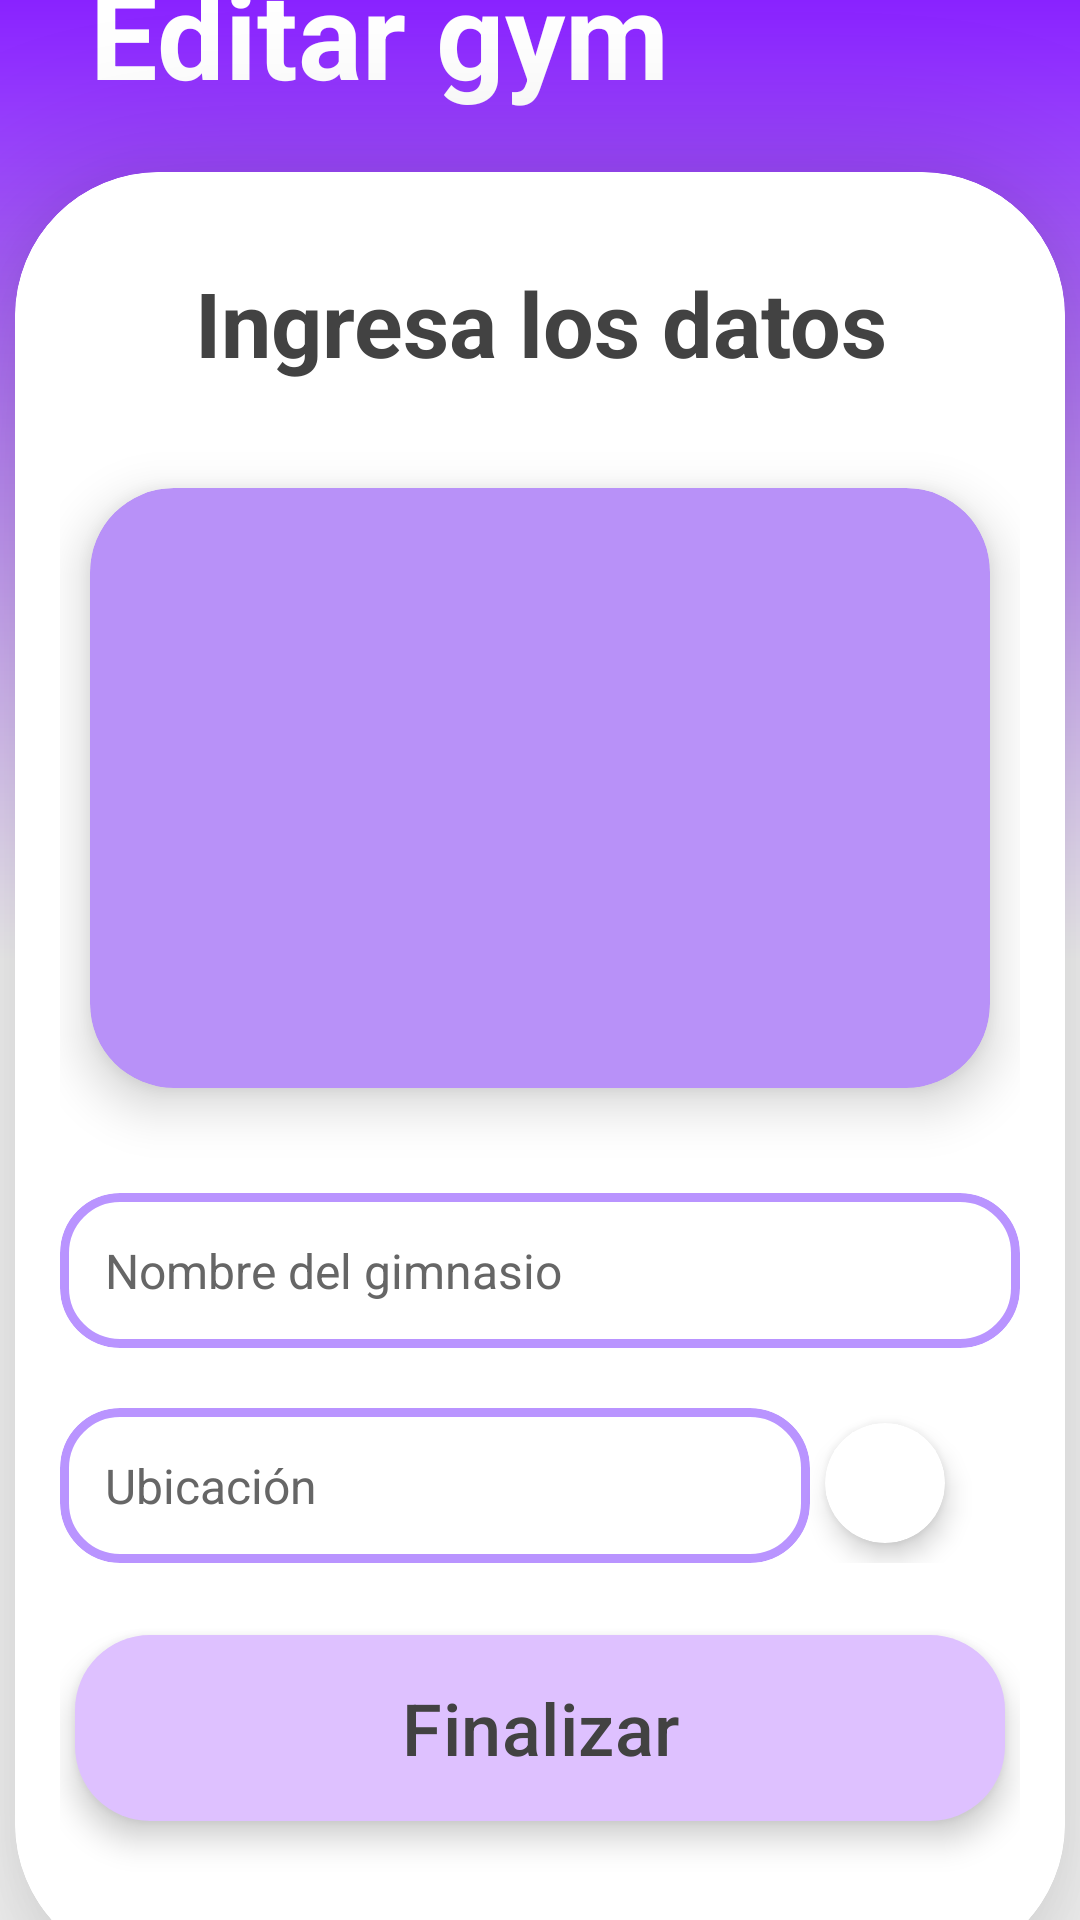

Android layout source for this screen:
<!-- AndroidManifest.xml: application theme Theme.Fitverse -->
<!-- res/layout/activity_editar_gym.xml -->
<?xml version="1.0" encoding="utf-8"?>
<androidx.constraintlayout.widget.ConstraintLayout xmlns:android="http://schemas.android.com/apk/res/android"
    xmlns:app="http://schemas.android.com/apk/res-auto"
    xmlns:tools="http://schemas.android.com/tools"
    android:id="@+id/registroCoach"
    android:layout_width="match_parent"
    android:layout_height="match_parent"
    android:background="@drawable/degradado"
    android:clipChildren="false"
    android:clipToPadding="false"
    tools:context=".MainActivity">

    <TextView
        android:id="@+id/casiT"
        android:layout_width="match_parent"
        android:layout_height="wrap_content"
        android:layout_marginHorizontal="30dp"
        android:layout_marginBottom="20dp"
        android:text="Editar gym"
        android:textColor="#FFFFFF"
        android:textSize="40dp"
        android:textStyle="bold"
        app:layout_constraintBottom_toTopOf="@id/cardViewCasi"
        app:layout_constraintLeft_toLeftOf="@id/registroCoach"
        app:layout_constraintRight_toRightOf="@id/registroCoach"
        app:layout_constraintTop_toTopOf="@id/registroCoach"
        app:layout_constraintVertical_chainStyle="packed">

    </TextView>


    <com.google.android.material.card.MaterialCardView
        android:id="@+id/cardViewCasi"
        android:layout_width="350dp"
        android:layout_height="wrap_content"
        app:cardBackgroundColor="@color/white"
        app:cardCornerRadius="48dp"
        app:cardElevation="28dp"
        app:layout_constraintBottom_toBottomOf="@id/registroCoach"
        app:layout_constraintLeft_toLeftOf="@id/registroCoach"
        app:layout_constraintRight_toRightOf="@id/registroCoach"
        app:layout_constraintTop_toBottomOf="@+id/casiT"
        app:layout_constraintVertical_chainStyle="packed"
        app:strokeColor="@color/white">

        <LinearLayout
            android:layout_width="match_parent"
            android:layout_height="match_parent"
            android:layout_marginHorizontal="15dp"
            android:layout_marginVertical="30dp"
            android:orientation="vertical">

            <TextView
                android:id="@+id/casiText"
                android:layout_width="match_parent"
                android:layout_height="wrap_content"
                android:layout_marginHorizontal="30dp"
                android:layout_marginBottom="35dp"
                android:gravity="center"
                android:text="Ingresa los datos"
                android:textColor="#424242"
                android:textSize="30dp"
                android:textStyle="bold"
                app:layout_constraintBottom_toTopOf="@id/cardViewCasi"
                app:layout_constraintLeft_toLeftOf="@id/registroCoach"
                app:layout_constraintRight_toRightOf="@id/registroCoach"
                app:layout_constraintTop_toTopOf="@id/registroCoach">

            </TextView>

            <com.google.android.material.card.MaterialCardView
                android:id="@+id/cambiarFotoGymEditar"
                android:layout_width="300dp"
                android:layout_height="200dp"
                android:layout_gravity="center"
                android:layout_marginBottom="35dp"
                android:backgroundTint="#B891F8"
                app:cardCornerRadius="28dp"
                app:cardElevation="10dp"
                app:strokeWidth="0dp">

                <androidx.constraintlayout.widget.ConstraintLayout
                    android:id="@+id/fotoGymEditar"
                    android:layout_width="match_parent"
                    android:layout_height="match_parent"
                    android:background="@drawable/gym">

                </androidx.constraintlayout.widget.ConstraintLayout>

            </com.google.android.material.card.MaterialCardView>

            <com.google.android.material.card.MaterialCardView
                android:layout_width="match_parent"
                android:layout_height="wrap_content"
                android:layout_marginBottom="20dp"
                android:backgroundTint="@color/white"
                app:cardCornerRadius="20dp"
                app:strokeColor="#B994FF"
                app:strokeWidth="3dp">

                <EditText
                    android:digits="abcdefghijklmnopqrstuvwxyzABCDEFGHIJKLMNOPQRSTUVWXYZ "

                    android:id="@+id/textoNombreGymEditar"
                    android:layout_width="match_parent"
                    android:layout_height="match_parent"
                    android:layout_margin="15dp"
                    android:background="@null"
                    android:hint="Nombre del gimnasio"
                    android:inputType="text"
                    android:textColor="#424242"
                    android:textColorHint="#666666"
                    android:textSize="16dp">

                </EditText>
            </com.google.android.material.card.MaterialCardView>

            <LinearLayout
                android:layout_width="match_parent"
                android:layout_marginBottom="20dp"
                android:orientation="horizontal"
                android:layout_height="wrap_content">
                <com.google.android.material.card.MaterialCardView
                    android:layout_width="250dp"
                    android:layout_height="wrap_content"
                    android:backgroundTint="@color/white"
                    app:cardCornerRadius="20dp"
                    app:strokeColor="#B994FF"
                    app:strokeWidth="3dp">

                    <EditText
                        android:id="@+id/textMapaGymEditar"
                        android:layout_width="match_parent"
                        android:layout_height="wrap_content"
                        android:layout_margin="15dp"
                        android:background="@null"
                        android:hint="Ubicación"
                        android:inputType="none"
                        android:singleLine="false"
                        android:ellipsize="none"
                        android:textColor="#424242"
                        android:textColorHint="#666666"
                        android:textSize="16dp">

                    </EditText>


                </com.google.android.material.card.MaterialCardView>

                <com.google.android.material.card.MaterialCardView
                    android:layout_width="40dp"
                    app:cardBackgroundColor="@color/white"
                    app:cardElevation="5dp"
                    android:id="@+id/botonMapaGymEditar"
                    android:layout_margin="5dp"
                    app:strokeWidth="0dp"
                    app:cardCornerRadius="100dp"
                    android:layout_height="40dp">
                    <LinearLayout
                        android:layout_margin="10dp"
                        android:background="@drawable/mapa"
                        android:layout_width="match_parent"
                        android:layout_height="match_parent">

                    </LinearLayout>

                </com.google.android.material.card.MaterialCardView>
            </LinearLayout>

            <com.google.android.material.button.MaterialButton
                android:id="@+id/botonAgregarGymEditar"
                android:layout_width="match_parent"
                android:layout_height="70dp"
                android:layout_marginHorizontal="5dp"
                android:layout_marginBottom="15dp"
                android:elevation="6dp"
                android:stateListAnimator="@null"
                android:text="Finalizar"
                android:textColor="#424242"
                android:textSize="24dp"
                app:backgroundTint="#DEC1FF"
                app:cornerRadius="25dp">


            </com.google.android.material.button.MaterialButton>


        </LinearLayout>
    </com.google.android.material.card.MaterialCardView>


</androidx.constraintlayout.widget.ConstraintLayout>
<!-- resources referenced by this layout -->
<resources>
  <!-- drawable degradado (drawable) -->
  <?xml version="1.0" encoding="utf-8"?>
  <shape xmlns:android="http://schemas.android.com/apk/res/android"
      android:shape="rectangle">
      <gradient
          android:startColor="#8922FF"
          android:centerColor="@color/white"
          android:endColor="#FFFFFF"
          android:angle="270"/>
  </shape>
  <style name="Theme.Fitverse" parent="Base.Theme.Fitverse" />
  <style name="Base.Theme.Fitverse" parent="Theme.Material3.DayNight.NoActionBar">
          
          
      </style>
  <!-- not gathered from this repository: default colours our renderer supplied (Android Studio template values) -->
  <color name="white">#FFFFFFFF</color>
</resources>
